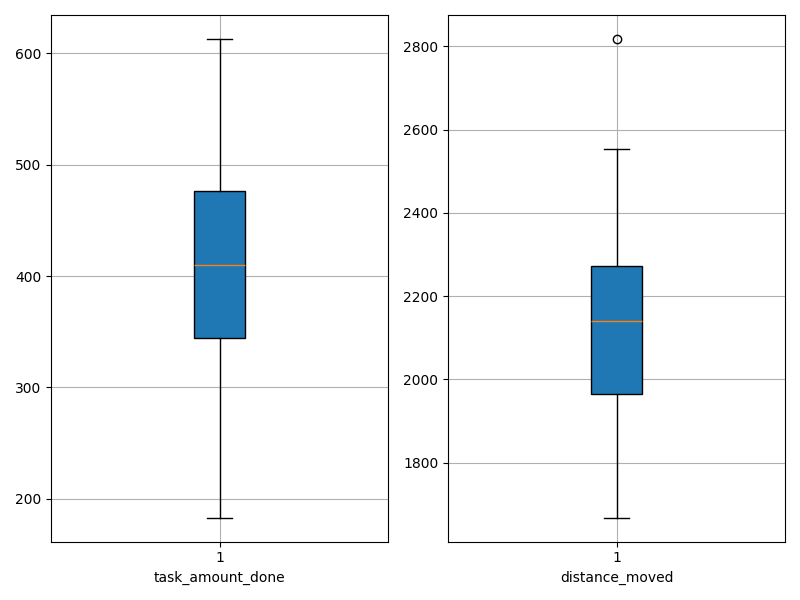

The file beside this chart, header and first rows:
agent_id, task_amount_done, distance_moved
0, 222.0, 2547
1, 302.0, 2552
2, 183.0, 2818
3, 380.0, 1940
4, 388.0, 2244
5, 474.0, 1888
6, 325.0, 2343
7, 430.0, 2190
8, 381.0, 2316
9, 520.0, 1877
10, 476.0, 1970
11, 487.0, 1963
12, 386.0, 2152
13, 414.0, 2140
14, 338.0, 2137
15, 510.0, 1944
16, 520.0, 1668
17, 513.0, 1888
18, 436.0, 2158
19, 344.0, 2294
20, 476.0, 2109
21, 406.0, 2140
22, 613.0, 1693
23, 489.0, 2034
24, 388.0, 2150
25, 346.0, 2107
26, 310.0, 2281
27, 420.0, 2186
28, 452.0, 1972
29, 292.0, 2503
